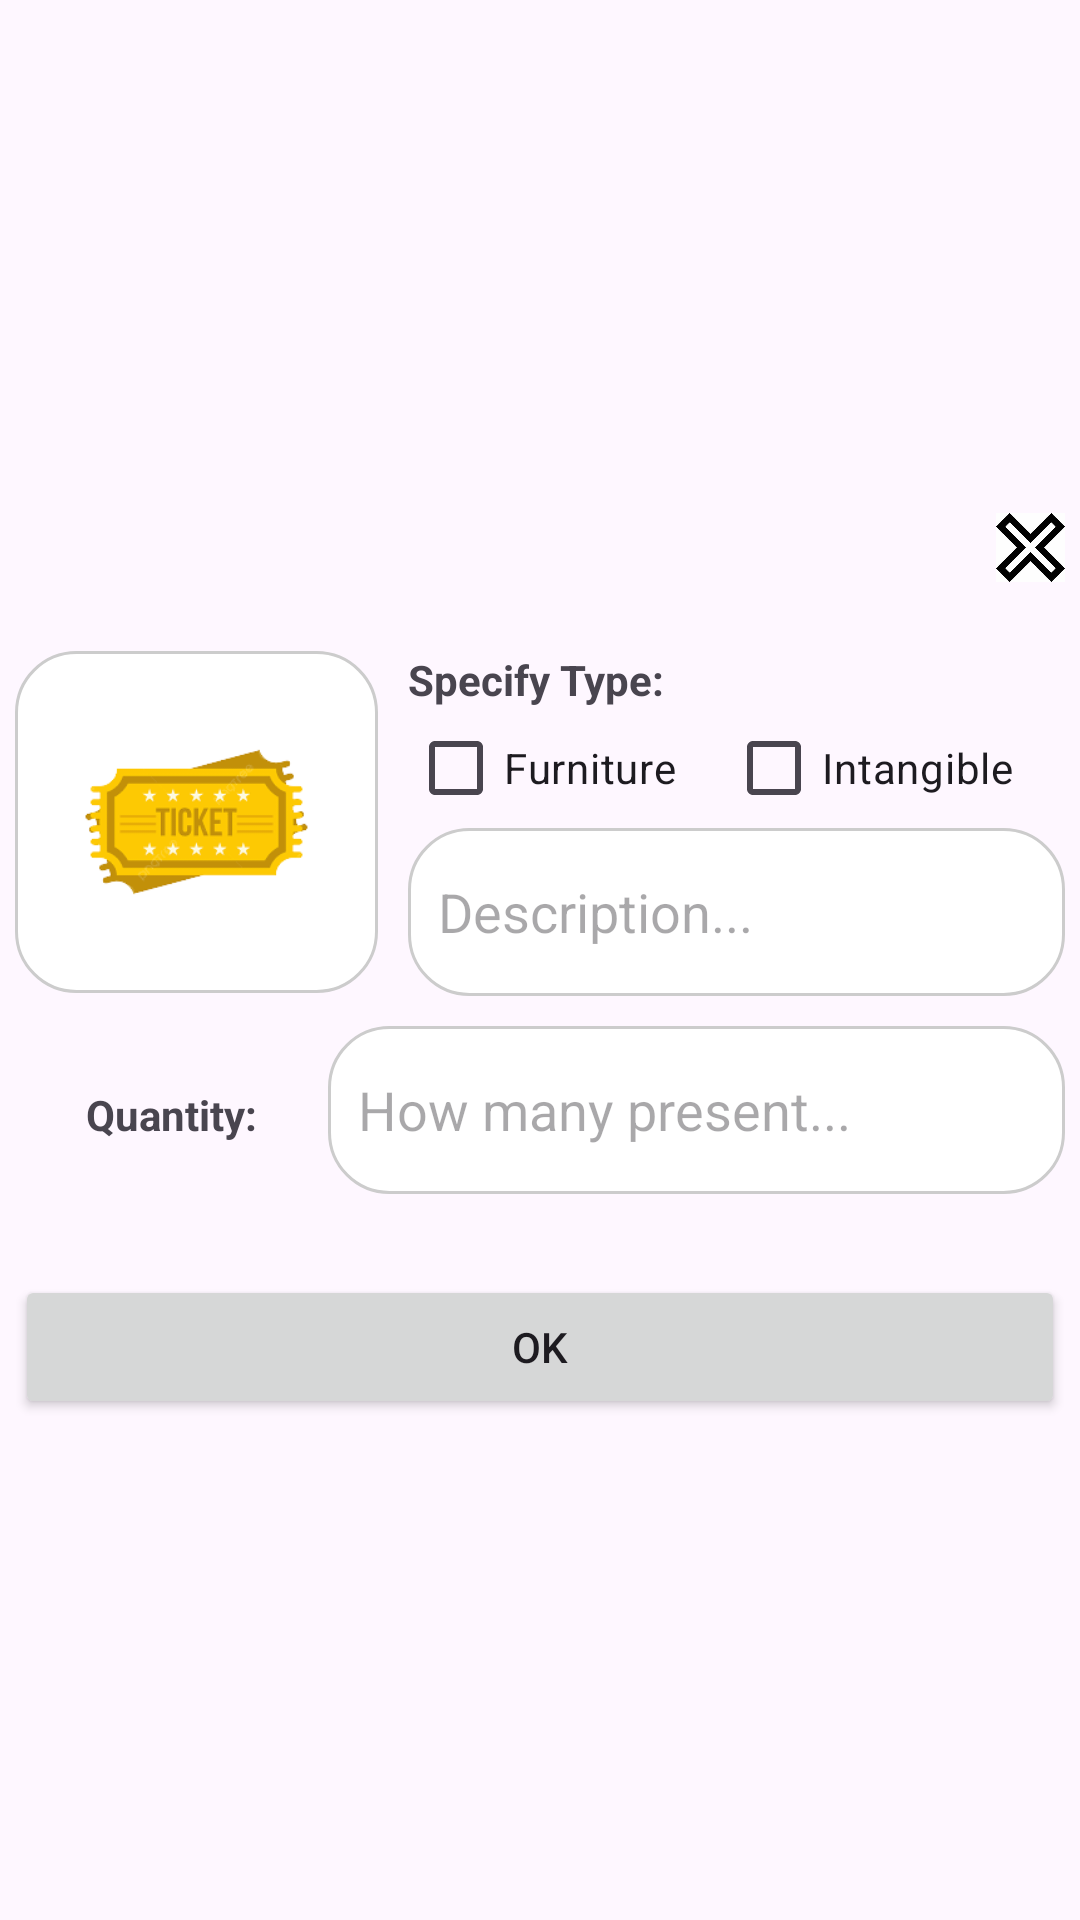

Reconstruct the res/layout file that produces this screen, plus the resources it refers to.
<!-- AndroidManifest.xml: application theme Theme.Androidfinalstest -->
<!-- res/layout/inflate_set_amenities.xml -->
<?xml version="1.0" encoding="utf-8"?>
<androidx.constraintlayout.widget.ConstraintLayout xmlns:android="http://schemas.android.com/apk/res/android"
    xmlns:app="http://schemas.android.com/apk/res-auto"
    xmlns:tools="http://schemas.android.com/tools"
    android:layout_width="match_parent"
    android:layout_height="match_parent">

    <LinearLayout
        android:layout_width="match_parent"
        android:layout_height="wrap_content"
        android:layout_margin="5dp"
        android:orientation="vertical"
        app:layout_constraintBottom_toBottomOf="parent"
        app:layout_constraintEnd_toEndOf="parent"
        app:layout_constraintStart_toStartOf="parent"
        app:layout_constraintTop_toTopOf="parent">

        <ImageView
            android:id="@+id/xImage"
            android:layout_width="23dp"
            android:layout_height="31dp"
            android:layout_gravity="end"
            app:srcCompat="@drawable/x" />

        <Space
            android:layout_width="match_parent"
            android:layout_height="19dp" />

        <LinearLayout
            android:layout_width="match_parent"
            android:layout_height="125dp"
            android:orientation="horizontal">

            <ImageView
                android:id="@+id/amenityImage"
                android:layout_width="252dp"
                android:layout_height="114dp"
                android:layout_marginRight="10dp"
                android:layout_weight="1"
                android:background="@drawable/border_white_bg"
                app:srcCompat="@drawable/img"
                tools:srcCompat="@drawable/img" />

            <LinearLayout
                android:layout_width="match_parent"
                android:layout_height="149dp"
                android:layout_weight="1"
                android:orientation="vertical">

                <TextView
                    android:id="@+id/textView15"
                    android:layout_width="match_parent"
                    android:layout_height="wrap_content"
                    android:text="Specify Type:"
                    android:textStyle="bold" />

                <LinearLayout
                    android:layout_width="match_parent"
                    android:layout_height="40dp"
                    android:orientation="horizontal">

                    <CheckBox
                        android:id="@+id/tangibleCheckbox"
                        android:layout_width="wrap_content"
                        android:layout_height="wrap_content"
                        android:layout_weight="1"
                        android:text="Furniture" />

                    <CheckBox
                        android:id="@+id/intangibleCheckbox"
                        android:layout_width="wrap_content"
                        android:layout_height="wrap_content"
                        android:layout_weight="1"
                        android:text="Intangible" />
                </LinearLayout>

                <EditText
                    android:id="@+id/descriptionField"
                    android:layout_width="match_parent"
                    android:layout_height="56dp"
                    android:background="@drawable/border_white_bg"
                    android:ems="10"
                    android:hint="Description..."
                    android:inputType="text" />

            </LinearLayout>

        </LinearLayout>

        <LinearLayout
            android:id="@+id/quantityLayout"
            android:layout_width="match_parent"
            android:layout_height="65dp"
            android:orientation="horizontal">

            <TextView
                android:id="@+id/textView20"
                android:layout_width="69dp"
                android:layout_height="wrap_content"
                android:layout_weight="1"
                android:text="Quantity:"
                android:textAlignment="center"
                android:textStyle="bold" />

            <EditText
                android:id="@+id/quantityField"
                android:layout_width="wrap_content"
                android:layout_height="56dp"
                android:layout_weight="1"
                android:background="@drawable/border_white_bg"
                android:ems="10"
                android:hint="How many present..."
                android:inputType="number" />
        </LinearLayout>

        <Space
            android:layout_width="match_parent"
            android:layout_height="18dp" />

        <Button
            android:id="@+id/okButton"
            android:layout_width="match_parent"
            android:layout_height="wrap_content"
            android:text="OK" />
    </LinearLayout>

</androidx.constraintlayout.widget.ConstraintLayout>
<!-- resources referenced by this layout -->
<resources>
  <!-- drawable border_white_bg (drawable) -->
  <?xml version="1.0" encoding="utf-8"?>
  <shape xmlns:android="http://schemas.android.com/apk/res/android" android:shape="rectangle">
      <corners android:radius="20dp"/>
      <padding android:left="10dp" android:right="10dp" android:top="10dp" android:bottom="10dp"/>
      <stroke android:width="1dp" android:color="#CCCCCC"/>
      <solid android:color="@color/white"/>
  </shape>
  <!-- drawable img: png bitmap (drawable, 9546 bytes) -->
  <!-- drawable x: png bitmap (drawable, 18556 bytes) -->
  <style name="Theme.Androidfinalstest" parent="Base.Theme.Androidfinalstest" />
  <style name="Base.Theme.Androidfinalstest" parent="Theme.Material3.DayNight.NoActionBar">
          
          
      </style>
  <!-- not gathered from this repository: default colours our renderer supplied (Android Studio template values) -->
  <color name="white">#FFFFFFFF</color>
</resources>
